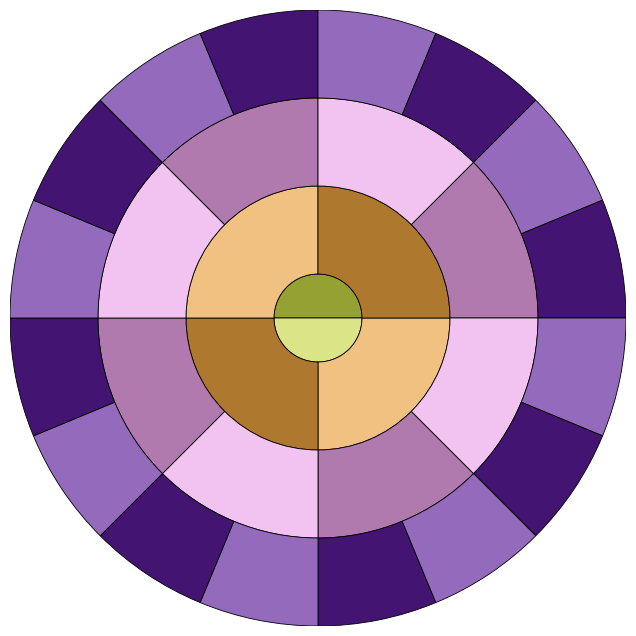

Reproduce this figure in Python.
import matplotlib.pyplot as plt
from matplotlib.patches import Wedge, Circle
import matplotlib.colors as mcolors
import math
import numpy as np

# ------------------------------------------------------------
# COLORS — UNCHANGED
# ------------------------------------------------------------
ring_colors = [
    # "#FFF8A8",  # d_1 (inner circle, ring 1)
    "#C8D645",  # d_2 (ring 2)
    "#E9A03F",  # d_3 (ring 3)
    # "#B45A1A",  # d_4
    "#EBA3E9",  # d_5
    # "#A43FCA",  # d_6
    "#5A1A9A",  # d_7
]

num_layers = len(ring_colors)
ring_width = 1.0
inner_circle_radius = 0.5

ring_label_angle_deg = 90
ring_label_angle_rad = math.radians(ring_label_angle_deg)

label_fontsize = 14
label_fontweight = "bold"

output_path = "label_sectors.svg"


# ------------------------------------------------------------
# UTILITIES
# ------------------------------------------------------------
def lighten(color, factor=0.3):
    c = mcolors.to_rgb(color)
    return tuple(1 - (1 - ch) * (1 - factor) for ch in c)


def darken(color, factor=0.3):
    c = mcolors.to_rgb(color)
    return tuple(ch * (1 - factor) for ch in c)


def readable_label_color(hexcolor):
    r, g, b = mcolors.to_rgb(hexcolor)
    lum = 0.2126 * r + 0.7152 * g + 0.0722 * b
    return "black" if lum > 0.55 else "white"


# ------------------------------------------------------------
# PLOT INIT
# ------------------------------------------------------------
fig, ax = plt.subplots(figsize=(8, 8))
fig.patch.set_alpha(0)
ax.patch.set_alpha(0)
ax.set_aspect("equal")
ax.axis("off")

max_radius = inner_circle_radius + (num_layers - 1) * ring_width
ax.set_xlim(-max_radius, max_radius)
ax.set_ylim(-max_radius, max_radius)


# ------------------------------------------------------------
# LOOP THROUGH RINGS INCLUDING INNERMOST
# ------------------------------------------------------------
for i in range(num_layers):

    base_color = ring_colors[i]

    # ------------------------------------------------------------
    # SPECIAL CASE: INNERMOST CIRCLE (horizontal split)
    # ------------------------------------------------------------
    if i == 0:
        r_inner = 0
        r_outer = inner_circle_radius

        sectors = 2
        d_theta = 180

        for j in range(sectors):
            theta1 = 0 + j * d_theta
            theta2 = theta1 + d_theta

            shade = (
                darken(base_color, 0.25) if (j % 2 == 0) else lighten(base_color, 0.35)
            )

            wedge = Wedge(
                (0, 0),
                r_outer,
                theta1=theta1,
                theta2=theta2,
                width=r_outer - r_inner,
                facecolor=shade,
                edgecolor="black",
                linewidth=0.6,
            )
            ax.add_patch(wedge)

        # inner circle label
        mid_r = r_outer / 2
        # ax.text(
        #     mid_r * math.cos(ring_label_angle_rad),
        #     mid_r * math.sin(ring_label_angle_rad),
        #     r"$d_{b1}$",
        #     ha="center",
        #     va="center",
        #     fontsize=label_fontsize,
        #     fontweight=label_fontweight,
        #     color=readable_label_color(base_color),
        # )
        continue

    # ------------------------------------------------------------
    # OUTER RINGS
    # ------------------------------------------------------------
    r_inner = inner_circle_radius + (i - 1) * ring_width
    r_outer = r_inner + ring_width

    ring_number = i + 1
    sectors = 2**ring_number
    d_theta = 360 / sectors

    for j in range(sectors):

        # start just below 3 o'clock
        theta1 = -90 - j * d_theta
        theta2 = theta1 + d_theta

        # ------------------------------------------------------------
        # ★ NEW RULE: SPECIAL SHADING FOR RING 2 (b2)
        # ------------------------------------------------------------
        if ring_number == 2:
            bit_label = format(j, "02b")  # 00,01,10,11

            if bit_label in ("01", "11"):  # dark
                shade = darken(base_color, 0.25)
            else:  # 00, 10 (light)
                shade = lighten(base_color, 0.35)
        else:
            # original alternating shading
            shade = (
                darken(base_color, 0.25) if (j % 2 == 0) else lighten(base_color, 0.35)
            )

        wedge = Wedge(
            (0, 0),
            r_outer,
            theta1=theta1,
            theta2=theta2,
            width=(r_outer - r_inner),
            facecolor=shade,
            edgecolor="black",
            linewidth=0.6,
        )
        ax.add_patch(wedge)

        # bit labels only for ring 2 & 3
        # NEW: Sector labels S_(d_b_i),j for ALL rings except inner circle
        if ring_number == 2:
            sector_label = r"$S_{d_{b" + str(ring_number) + "},{" + str(j+1) + "}}$"

            mid_angle_deg = theta1 + d_theta / 2
            mid_angle = math.radians(mid_angle_deg)

            mid_r = r_inner + (r_outer - r_inner) * 0.55
            x = mid_r * math.cos(mid_angle)
            y = mid_r * math.sin(mid_angle)

            # ax.text(
            #     x,
            #     y,
            #     sector_label,
            #     ha="center",
            #     va="center",
            #     fontsize=9,
            #     fontweight="bold",
            #     color="black",
            # )

    # ring label
    mid_r_ring = r_inner + (r_outer - r_inner) / 2
    # ax.text(
    #     mid_r_ring * math.cos(ring_label_angle_rad),
    #     mid_r_ring * math.sin(ring_label_angle_rad),
    #     rf"$d_{{b{ring_number}}}$",
    #     ha="center",
    #     va="center",
    #     fontsize=label_fontsize,
    #     fontweight=label_fontweight,
    #     color=readable_label_color(base_color),
    # )


# ------------------------------------------------------------
# SAVE
# ------------------------------------------------------------
plt.savefig(output_path, format="svg", dpi=300, transparent=True)
plt.show()

print("Saved:", output_path)
